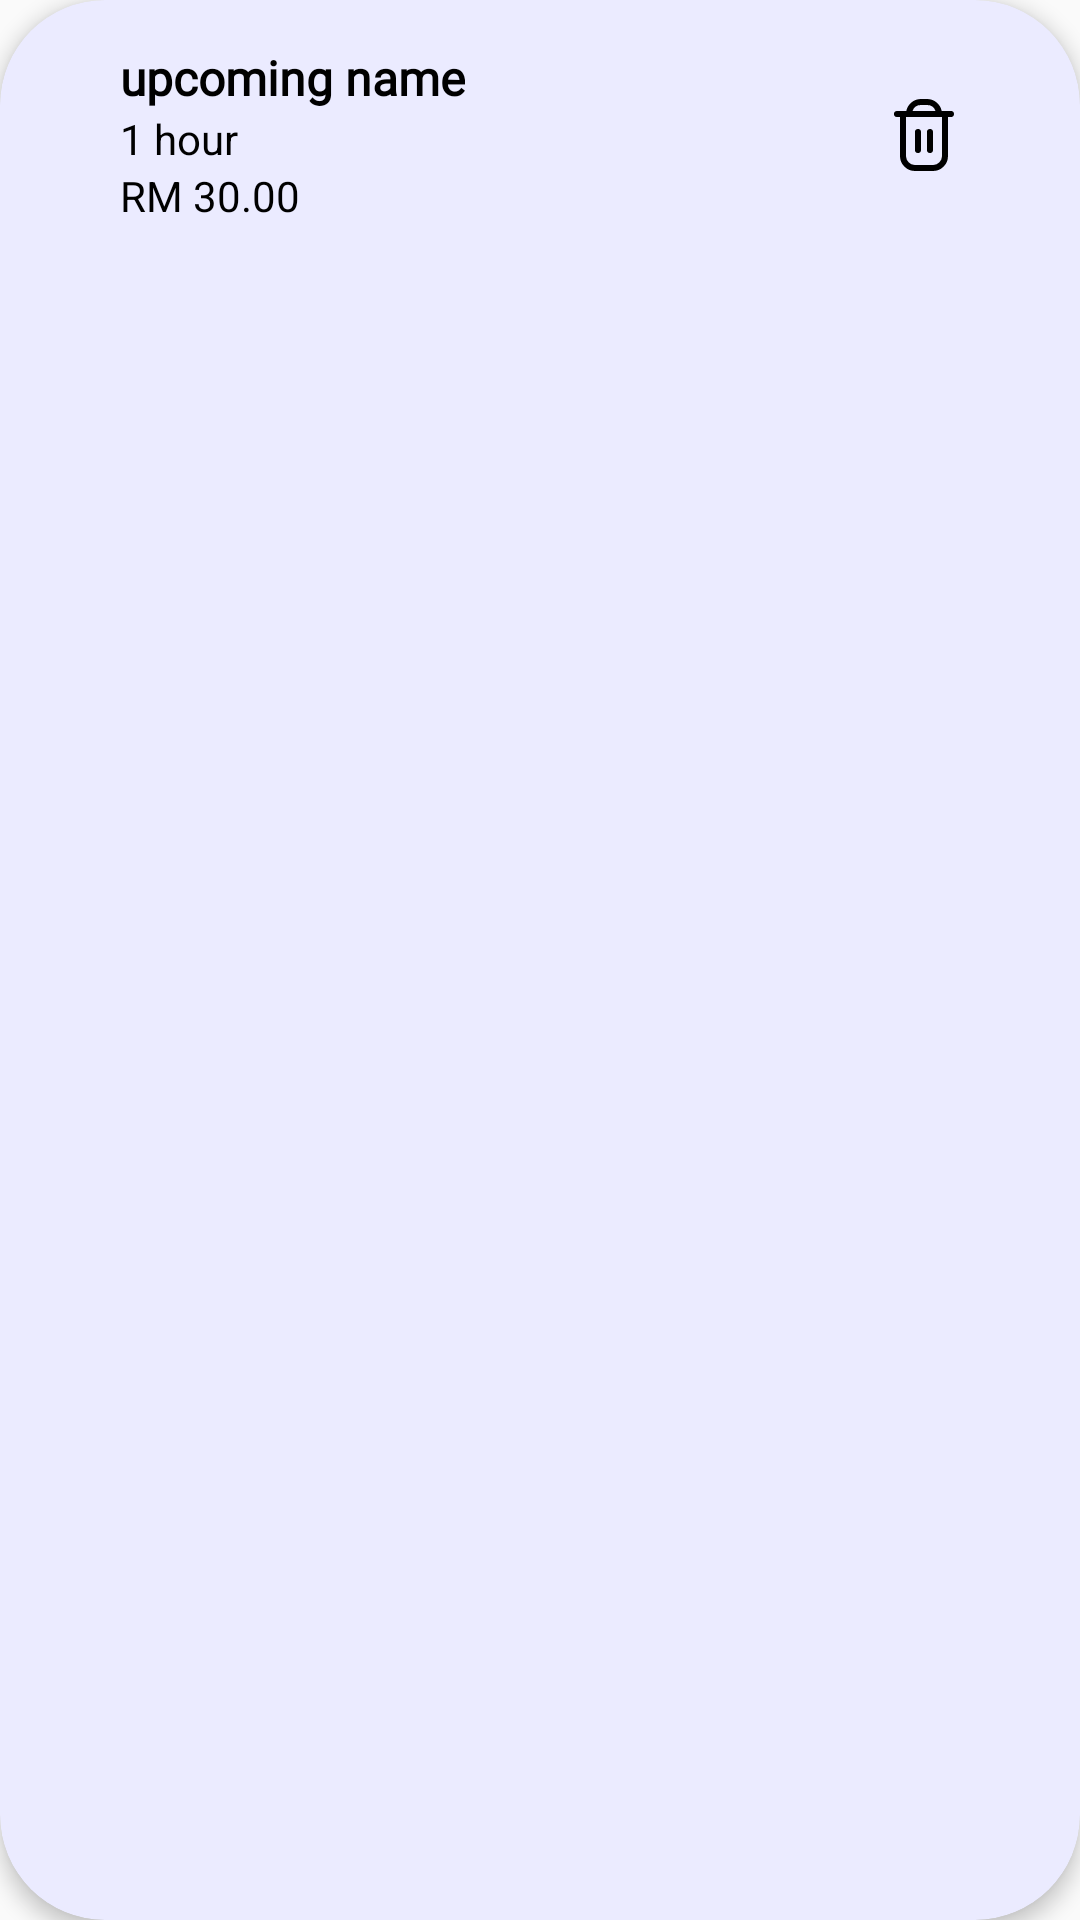

The Android layout XML behind this screen, and the referenced resources:
<!-- AndroidManifest.xml: application theme Theme.BarberBookingApp -->
<!-- res/layout/my_services_card_view.xml -->
<?xml version="1.0" encoding="utf-8"?>


<androidx.cardview.widget.CardView xmlns:android="http://schemas.android.com/apk/res/android"
    xmlns:app="http://schemas.android.com/apk/res-auto"
    xmlns:tools="http://schemas.android.com/tools"
    android:id="@+id/cardView"
    android:layout_width="match_parent"
    android:layout_height="wrap_content"
    android:layout_marginTop="10dp"
    android:layout_marginBottom="10dp"
    app:cardBackgroundColor="@color/purple2"
    app:cardCornerRadius="35dp"
    app:cardElevation="4dp">

    <androidx.constraintlayout.widget.ConstraintLayout
        android:layout_width="match_parent"
        android:layout_height="wrap_content"
        android:paddingStart="40dp"
        android:paddingTop="15dp"
        android:paddingEnd="40dp"
        android:paddingBottom="15dp">

        <TextView
            android:id="@+id/TVServiceType"
            android:layout_width="wrap_content"
            android:layout_height="wrap_content"
            android:fontFamily="@font/inter_bold"
            android:text="upcoming name"
            android:textColor="@color/black"
            android:textSize="16sp"
            android:textStyle="bold"
            app:layout_constraintStart_toStartOf="parent"
            app:layout_constraintTop_toTopOf="parent" />

        <TextView
            android:id="@+id/TVDuration"
            android:layout_width="wrap_content"
            android:layout_height="wrap_content"
            android:text="1 hour"
            android:textColor="@color/black"
            android:textSize="14sp"
            app:layout_constraintStart_toStartOf="@+id/TVServiceType"
            app:layout_constraintTop_toBottomOf="@+id/TVServiceType" />

        <TextView
            android:id="@+id/TVPrice"
            android:layout_width="wrap_content"
            android:layout_height="wrap_content"
            android:text="RM 30.00"
            android:textColor="@color/black"
            android:textSize="14sp"
            app:layout_constraintStart_toStartOf="@+id/TVDuration"
            app:layout_constraintTop_toBottomOf="@+id/TVDuration" />

        <ImageButton
            android:id="@+id/IBDelete"
            android:layout_width="wrap_content"
            android:layout_height="wrap_content"
            android:background="@android:color/transparent"
            app:layout_constraintBottom_toBottomOf="parent"
            app:layout_constraintEnd_toEndOf="parent"
            app:layout_constraintTop_toTopOf="parent"
            android:src="@drawable/trash"
            app:srcCompat="@drawable/trash" />

    </androidx.constraintlayout.widget.ConstraintLayout>
</androidx.cardview.widget.CardView>
<!-- resources referenced by this layout -->
<resources>
  <color name="black">#000000</color>
  <color name="purple2">#EBEBFF</color>
  <!-- drawable trash (drawable) -->
  <vector xmlns:android="http://schemas.android.com/apk/res/android" android:height="24dp" android:viewportHeight="24" android:viewportWidth="24" android:width="24dp">
        
      <path android:fillColor="#FF000000" android:pathData="M21,4L17.9,4A5.009,5.009 0,0 0,13 0L11,0A5.009,5.009 0,0 0,6.1 4L3,4A1,1 0,0 0,3 6L4,6L4,19a5.006,5.006 0,0 0,5 5h6a5.006,5.006 0,0 0,5 -5L20,6h1a1,1 0,0 0,0 -2ZM11,2h2a3.006,3.006 0,0 1,2.829 2L8.171,4A3.006,3.006 0,0 1,11 2ZM18,19a3,3 0,0 1,-3 3L9,22a3,3 0,0 1,-3 -3L6,6L18,6Z"/>
        
      <path android:fillColor="#FF000000" android:pathData="M10,18a1,1 0,0 0,1 -1V11a1,1 0,0 0,-2 0v6A1,1 0,0 0,10 18Z"/>
        
      <path android:fillColor="#FF000000" android:pathData="M14,18a1,1 0,0 0,1 -1V11a1,1 0,0 0,-2 0v6A1,1 0,0 0,14 18Z"/>
      
  </vector>
  <style name="Theme.BarberBookingApp" parent="Base.Theme.BarberBookingApp" />
  <style name="Base.Theme.BarberBookingApp" parent="Theme.AppCompat.Light.NoActionBar">
          
          
  
      </style>
</resources>
